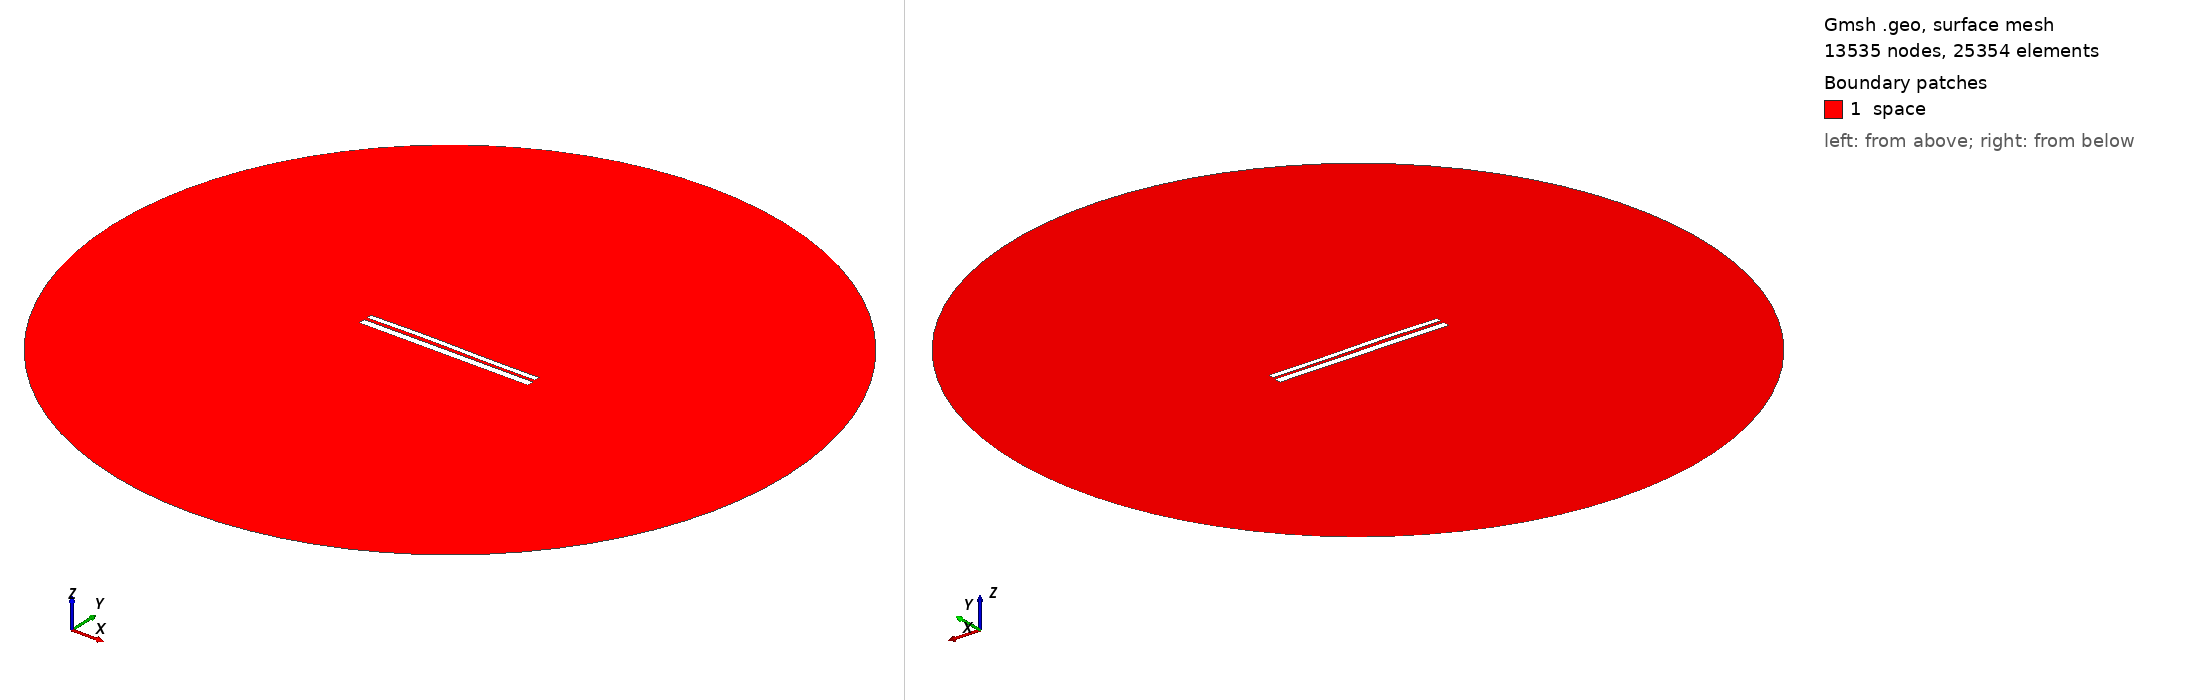

Gmsh geometry script, surface-meshed: 13535 nodes, 25354 surface elements. Boundary patches (legend numbers): 1 space. Left view from above one corner, right view from below the opposite corner. Legend entries are the model's physical surfaces. The drawing asked Gmsh for element sizes between 1% and 20% of the model's largest extent; the script's own settings can give other sizes.

=== 9623.geo (drawn) ===
//---------------------------------------
// Geometry kernel
//---------------------------------------

SetFactory("OpenCASCADE");



//---------------------------------------
// Parameters of the geometry
//---------------------------------------

// Overetch of the upper plate
overetch = 0.375;

// Distance between the plates
distance = 1.5;

// Discretization over the x axis (for the deformation)
nx = 50; 

// Length of the plate
L = 100 - overetch; 

// Number of modes
n = 4; 

// 1st mode coefficient
coeff(1) = -0.075;
beta(1) = 0.596864 * 3.1415926535 / L;

// 2nd mode coefficient
coeff(2) = 0.15;
beta(2) = 1.49418 * 3.1415926535 / L;

// 3rd mode coefficient
coeff(3) = 0.15;
beta(3) = 2.50025 * 3.1415926535 / L;

// 4th mode coefficient
coeff(4) = 0.0;
beta(4) = 3.49999 * 3.1415926535 / L;



//---------------------------------------
// Upper plate (deformed rectangle)
//---------------------------------------

// Coordiantes of the upper plate
xmin = -50;
xmax = 50 - overetch;

// Height of the upper plate
yheight = 4 - 2 * overetch;

// Indexes of the points
UpperID[] = {};
LowerID[] = {};
LeftID[] = {};
RightID[] = {};

// Point index
p = 1;

// Horizontal edges
For i In {1:nx}
    x = xmin + (i-1)*(xmax - xmin)/(nx-1);

    y_bottom = distance / 2 + overetch;
    For j In {1:n}
        C = (Cosh(beta(j)*L) + Cos(beta(j)*L)) / (Sinh(beta(j)*L) + Sin(beta(j)*L));
        y_bottom  = y_bottom + coeff(j) * (Cosh(beta(j)*(x+50)) - Cos(beta(j)*(x+50)) - C * (Sinh(beta(j)*(x+50)) - Sin(beta(j)*(x+50))));
    EndFor

    y_top = y_bottom + yheight;

    Point(p) = {x, y_top, 0, 1.0};
    UpperID[i] = p;
    p = p + 1;

    Point(p) = {x, y_bottom, 0, 1.0};
    LowerID[i] = p;
    p = p + 1;
EndFor

// Create point lists
UpperPts[] = {}; LowerPts[] = {};
For i In {1:nx}
  UpperPts[] += {UpperID[i]};
  LowerPts[] += {LowerID[i]};
EndFor

// Build splines
Spline(1) = {UpperPts[]};
Spline(2) = {LowerPts[]};
Line(3) = {LowerPts[nx-1], UpperPts[nx-1]};
Line(4) = {LowerPts[0], UpperPts[0]};

// Build the plane surface
Curve Loop(1) = {2, 3, -1, -4};
Plane Surface(1) = {1};



//---------------------------------------
// Lower plate (rectangle)
//---------------------------------------

// Vertices
Point(1001) = {-50, -1, 0, 1.0};
Point(1002) = { 50, -1, 0, 1.0};
Point(1003) = { 50,  -5, 0, 1.0};
Point(1004) = {-50,  -5, 0, 1.0};

// Edges
Line(5) = {1001, 1002};
Line(6) = {1002, 1003};
Line(7) = {1003, 1004};
Line(8) = {1004, 1001};

// Plane surface
Line Loop(2) = {5, 6, 7, 8};
Plane Surface(2) = {2}; 



//---------------------------------------
// Outer (fictious) boundary
//---------------------------------------

// Points
Point(1005) = {0, 0, 0};       // Center
Point(1006) = {200, 0, 0};     // Start point
Point(1007) = {0, 200, 0};     // 90 degrees
Point(1008) = {-200, 0, 0};    // 180 degrees
Point(1009) = {0, -200, 0};    // 270 degrees

// Circle arcs (each needs start, center, end)
Circle(9) = {1006, 1005, 1007};
Circle(10) = {1007, 1005, 1008};
Circle(11) = {1008, 1005, 1009};
Circle(12) = {1009, 1005, 1006};

// Plane surface for the entire domain
Curve Loop(3) = {9, 10, 11, 12};
Surface(3) = {3};

// Subtract the plates from the whole domain to obtain the actual domain where we want to solve the equations
BooleanDifference{ Surface{3}; Delete; }{ Surface{1}; Surface{2}; Delete; }




//---------------------------------------
// Transfinite Lines/Curves
//---------------------------------------

// Set the number of points on the boundaries
r = 7;

// Plates
Transfinite Curve {1, 2} = 50*r Using Progression 1;
Transfinite Curve {3, 4} = 2*r Using Progression 1;
Transfinite Line {5, 7} = 50*r Using Progression 1;
Transfinite Line {6, 8} = 2*r Using Progression 1;

// Outer boundary
Transfinite Line {9, 10, 11, 12} = 20 Using Progression 1;



//---------------------------------------
// Physical groups
//---------------------------------------                

// Physical curves (boundaries)
Physical Line("force_segment", 10) = {2};
Physical Line("upper_plate", 11) = {1, 3, 4};
Physical Line("lower_plate", 12) = {5, 6, 7, 8};
Physical Line("boundary", 20) = {9, 10, 11, 12};

// Physical Surfaces
Physical Surface("space", 30) = {3};



//---------------------------------------
// 6. Generate the Mesh
//---------------------------------------

// 2D mesh generation
Mesh 2;
